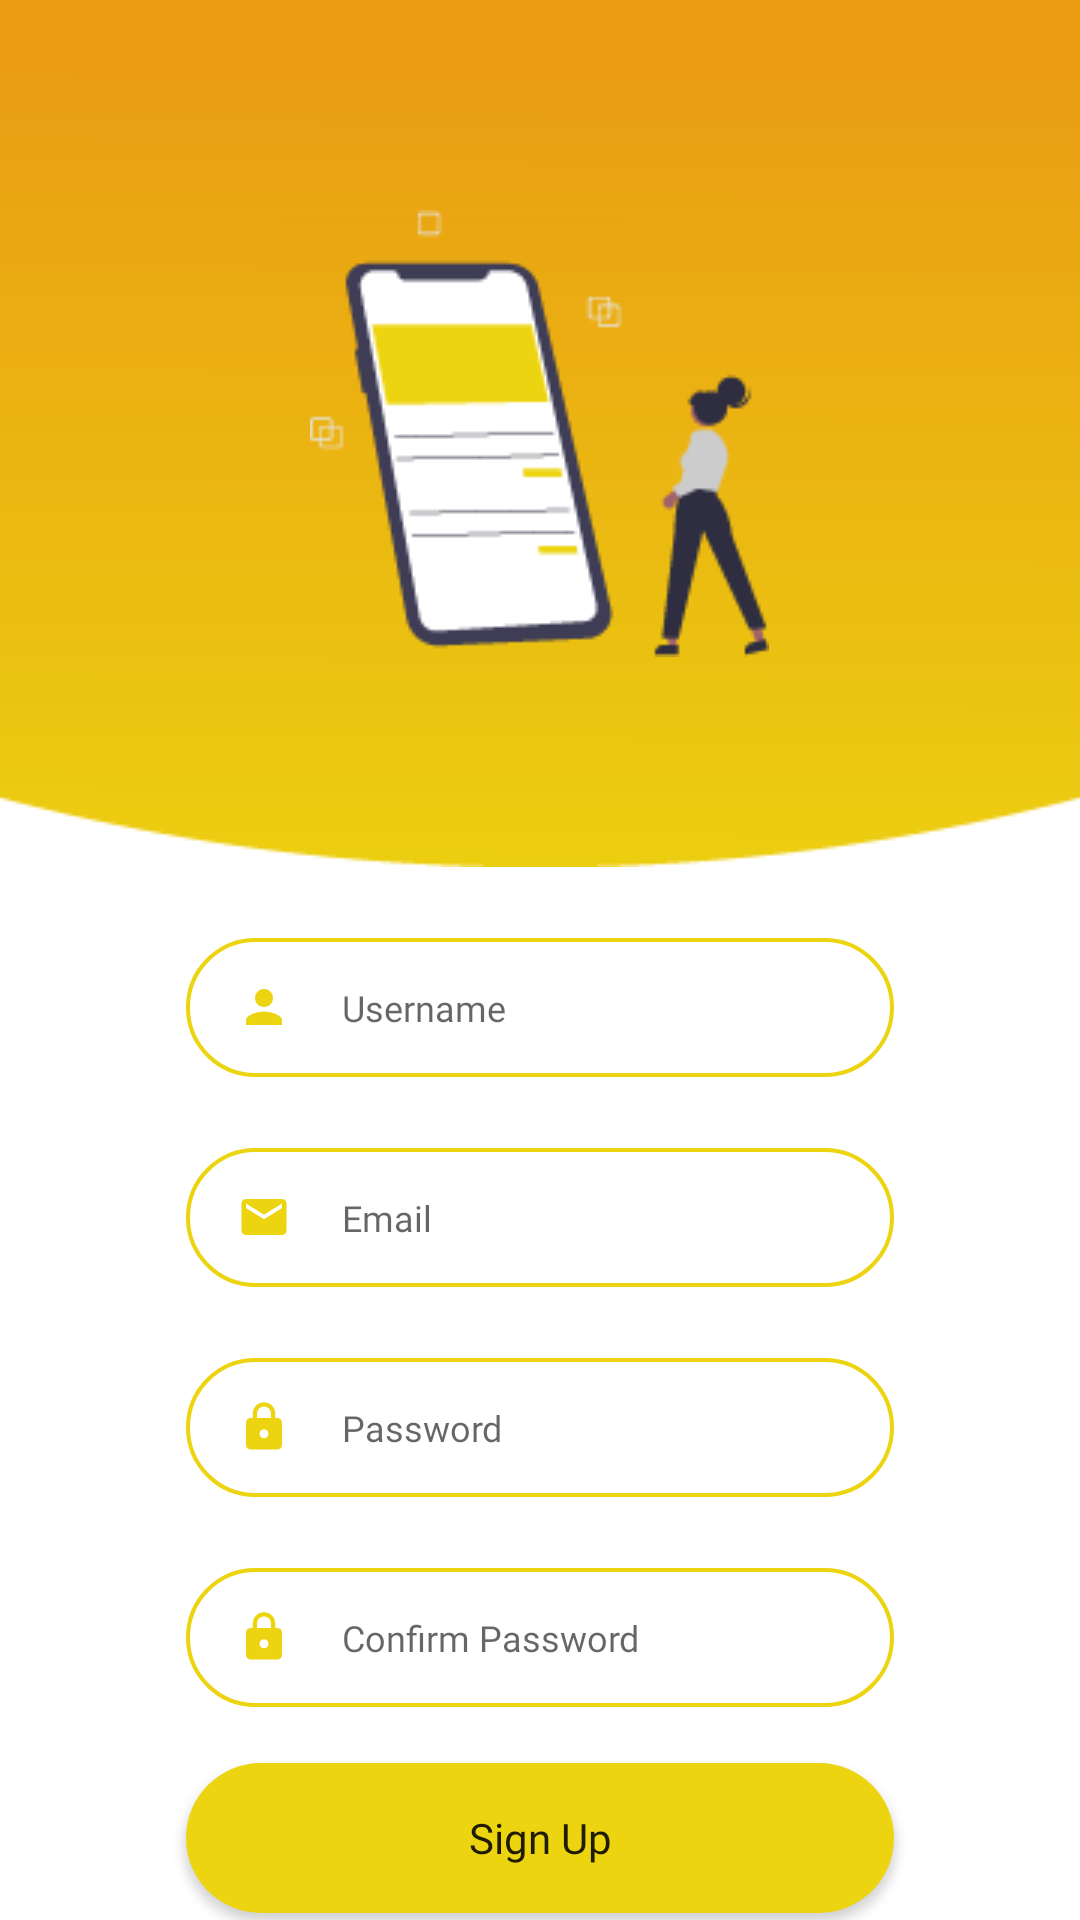

Produce the Android XML layout that renders to this screen, including the resource entries it uses.
<!-- AndroidManifest.xml: application theme Theme.AttendanceApp -->
<!-- res/layout/activity_sign_up.xml -->
<?xml version="1.0" encoding="utf-8"?>
<RelativeLayout
    xmlns:android="http://schemas.android.com/apk/res/android"
    xmlns:app="http://schemas.android.com/apk/res-auto"
    xmlns:tools="http://schemas.android.com/tools"
    android:layout_width="match_parent"
    android:layout_height="match_parent"
    tools:context=".View.Auth.SignUp">

    <ProgressBar
        android:id="@+id/progress_circular"
        android:layout_width="wrap_content"
        android:layout_height="wrap_content"
        android:layout_centerInParent="true"
        android:progressTint="@color/orange"
        android:translationZ="1dp"
        android:visibility="gone"/>

    <LinearLayout
        android:layout_width="match_parent"
        android:layout_height="wrap_content"
        android:orientation="vertical">

        <RelativeLayout
            android:layout_width="match_parent"
            android:layout_height="wrap_content">

            <ImageView
                android:id="@+id/back_btn"
                android:layout_width="28dp"
                android:layout_height="28dp"
                android:src="@drawable/ic_back"
                android:translationZ="1dp"
                android:layout_marginTop="40dp"
                android:layout_marginStart="22dp"/>

            <ImageView
                android:layout_width="wrap_content"
                android:layout_height="wrap_content"
                android:scaleType="centerCrop"
                android:src="@drawable/background_top_auth" />

            <ImageView
                android:layout_width="wrap_content"
                android:layout_height="wrap_content"
                android:src="@drawable/sign_in_vector"
                android:layout_centerInParent="true"/>

        </RelativeLayout>

        <RelativeLayout
            android:layout_width="wrap_content"
            android:layout_height="wrap_content"
            android:layout_marginLeft="62dp"
            android:layout_marginTop="23.7dp"
            android:layout_marginRight="62dp"
            android:background="@drawable/background_outline">

            
            <EditText
                android:id="@+id/username_sign_up"
                android:layout_width="match_parent"
                android:layout_height="wrap_content"
                android:layout_toEndOf="@+id/username_icon"
                android:background="@android:color/transparent"
                android:fontFamily="@font/poppins_regular"
                android:hint="Username"
                android:inputType="text"
                android:maxLines="1"
                android:paddingStart="17dp"
                android:paddingTop="15dp"
                android:paddingBottom="15dp"
                android:textColor="@color/gray"
                android:textSize="12sp" />

            
            <ImageView
                android:id="@+id/username_icon"
                android:layout_width="wrap_content"
                android:layout_height="wrap_content"
                android:layout_centerVertical="true"
                android:layout_marginStart="17dp"
                android:src="@drawable/ic_person"/>

        </RelativeLayout>

        <RelativeLayout
            android:layout_width="wrap_content"
            android:layout_height="wrap_content"
            android:layout_marginLeft="62dp"
            android:layout_marginTop="23.7dp"
            android:layout_marginRight="62dp"
            android:background="@drawable/background_outline">

            
            <EditText
                android:id="@+id/email_sign_up"
                android:layout_width="match_parent"
                android:layout_height="wrap_content"
                android:layout_toEndOf="@+id/email_user_icon"
                android:background="@android:color/transparent"
                android:fontFamily="@font/poppins_regular"
                android:hint="Email"
                android:inputType="textEmailAddress"
                android:maxLines="1"
                android:paddingStart="17dp"
                android:paddingTop="15dp"
                android:paddingBottom="15dp"
                android:textColor="@color/gray"
                android:textSize="12sp" />

            
            <ImageView
                android:id="@+id/email_user_icon"
                android:layout_width="wrap_content"
                android:layout_height="wrap_content"
                android:layout_centerVertical="true"
                android:layout_marginStart="17dp"
                android:src="@drawable/ic_email"/>


        </RelativeLayout>

        <RelativeLayout
            android:layout_width="wrap_content"
            android:layout_height="wrap_content"
            android:layout_marginLeft="62dp"
            android:layout_marginTop="23.7dp"
            android:layout_marginRight="62dp"
            android:background="@drawable/background_outline">

            <EditText
                android:id="@+id/pass_sign_up"
                android:layout_width="match_parent"
                android:layout_height="wrap_content"
                android:layout_toEndOf="@+id/pass_user_icon"
                android:background="@android:color/transparent"
                android:fontFamily="@font/poppins_regular"
                android:hint="Password"
                android:inputType="textPassword"
                android:maxLines="1"
                android:paddingStart="17dp"
                android:paddingTop="15dp"
                android:paddingBottom="15dp"
                android:textColor="@color/gray"
                android:textSize="12sp" />

            
            <ImageView
                android:id="@+id/pass_user_icon"
                android:layout_width="wrap_content"
                android:layout_height="wrap_content"
                android:layout_centerVertical="true"
                android:layout_marginStart="17dp"
                android:src="@drawable/ic_lock"/>

        </RelativeLayout>

        <RelativeLayout
            android:layout_width="wrap_content"
            android:layout_height="wrap_content"
            android:layout_marginLeft="62dp"
            android:layout_marginTop="23.7dp"
            android:layout_marginBottom="10dp"
            android:layout_marginRight="62dp"
            android:background="@drawable/background_outline">

            <EditText
                android:id="@+id/re_pass_sign_up"
                android:layout_width="match_parent"
                android:layout_height="wrap_content"
                android:layout_toEndOf="@+id/re_pass_user_icon"
                android:background="@android:color/transparent"
                android:fontFamily="@font/poppins_regular"
                android:hint="Confirm Password"
                android:inputType="textPassword"
                android:maxLines="1"
                android:textColor="@color/gray"
                android:paddingStart="17dp"
                android:paddingTop="15dp"
                android:paddingBottom="15dp"
                android:textSize="12sp" />

            
            <ImageView
                android:id="@+id/re_pass_user_icon"
                android:layout_width="wrap_content"
                android:layout_height="wrap_content"
                android:layout_centerVertical="true"
                android:layout_marginStart="17dp"
                android:src="@drawable/ic_lock"/>

        </RelativeLayout>

        <Button
            android:id="@+id/sign_up_btn"
            android:layout_width="match_parent"
            android:layout_height="50dp"
            android:text="Sign Up"
            android:layout_marginLeft="62dp"
            android:layout_marginTop="8.7dp"
            android:layout_marginBottom="16dp"
            android:layout_marginRight="62dp"
            android:background="@drawable/background_btn"
            android:textAllCaps="false"
            android:fontFamily="@font/poppins_medium"/>

    </LinearLayout>

</RelativeLayout>
<!-- resources referenced by this layout -->
<resources>
  <color name="gray">#B3B3B3</color>
  <color name="orange">#EA9D13</color>
  <!-- drawable background_btn (drawable) -->
  <?xml version="1.0" encoding="utf-8"?>
  <shape xmlns:android="http://schemas.android.com/apk/res/android">
      <solid android:color="@color/yellow"/>
      <corners android:radius="32dp"/>
  </shape>
  <!-- drawable background_outline (drawable) -->
  <?xml version="1.0" encoding="utf-8"?>
  <shape xmlns:android="http://schemas.android.com/apk/res/android">
      <solid android:color="@color/white"/>
      <corners android:radius="32dp"/>
      <stroke
          android:color="@color/yellow"
          android:width="1.32dp"/>
  
  </shape>
  <!-- drawable background_top_auth: png bitmap (drawable, 2821 bytes) -->
  <!-- drawable ic_email (drawable) -->
  <vector android:height="18dp" android:tint="@color/yellow"
      android:viewportHeight="24" android:viewportWidth="24"
      android:width="18dp" xmlns:android="http://schemas.android.com/apk/res/android">
      <path android:fillColor="@android:color/white" android:pathData="M20,4L4,4c-1.1,0 -1.99,0.9 -1.99,2L2,18c0,1.1 0.9,2 2,2h16c1.1,0 2,-0.9 2,-2L22,6c0,-1.1 -0.9,-2 -2,-2zM20,8l-8,5 -8,-5L4,6l8,5 8,-5v2z"/>
  </vector>
  <!-- drawable ic_lock (drawable) -->
  <vector android:height="18dp" android:tint="@color/yellow"
      android:viewportHeight="24" android:viewportWidth="24"
      android:width="18dp" xmlns:android="http://schemas.android.com/apk/res/android">
      <path android:fillColor="@android:color/white" android:pathData="M18,8h-1L17,6c0,-2.76 -2.24,-5 -5,-5S7,3.24 7,6v2L6,8c-1.1,0 -2,0.9 -2,2v10c0,1.1 0.9,2 2,2h12c1.1,0 2,-0.9 2,-2L20,10c0,-1.1 -0.9,-2 -2,-2zM12,17c-1.1,0 -2,-0.9 -2,-2s0.9,-2 2,-2 2,0.9 2,2 -0.9,2 -2,2zM15.1,8L8.9,8L8.9,6c0,-1.71 1.39,-3.1 3.1,-3.1 1.71,0 3.1,1.39 3.1,3.1v2z"/>
  </vector>
  <!-- drawable ic_person (drawable) -->
  <vector android:height="18dp" android:tint="@color/yellow"
      android:viewportHeight="24" android:viewportWidth="24"
      android:width="18dp" xmlns:android="http://schemas.android.com/apk/res/android">
      <path android:fillColor="@android:color/white" android:pathData="M12,12c2.21,0 4,-1.79 4,-4s-1.79,-4 -4,-4 -4,1.79 -4,4 1.79,4 4,4zM12,14c-2.67,0 -8,1.34 -8,4v2h16v-2c0,-2.66 -5.33,-4 -8,-4z"/>
  </vector>
  <!-- drawable sign_in_vector: png bitmap (drawable, 4813 bytes) -->
  <style name="Theme.AttendanceApp" parent="Theme.MaterialComponents.DayNight.NoActionBar">
          
          <item name="colorPrimary">@color/yellow</item>
          <item name="colorPrimaryVariant">@color/yellow</item>
          <item name="colorOnPrimary">@color/white</item>
          
          <item name="colorSecondary">@color/yellow</item>
          <item name="colorSecondaryVariant">@color/yellow</item>
          <item name="colorOnSecondary">@color/black</item>
          
  
          
      </style>
  <color name="yellow">#ECD410</color>
  <color name="white">#FFFFFFFF</color>
  <color name="black">#FF000000</color>
</resources>
